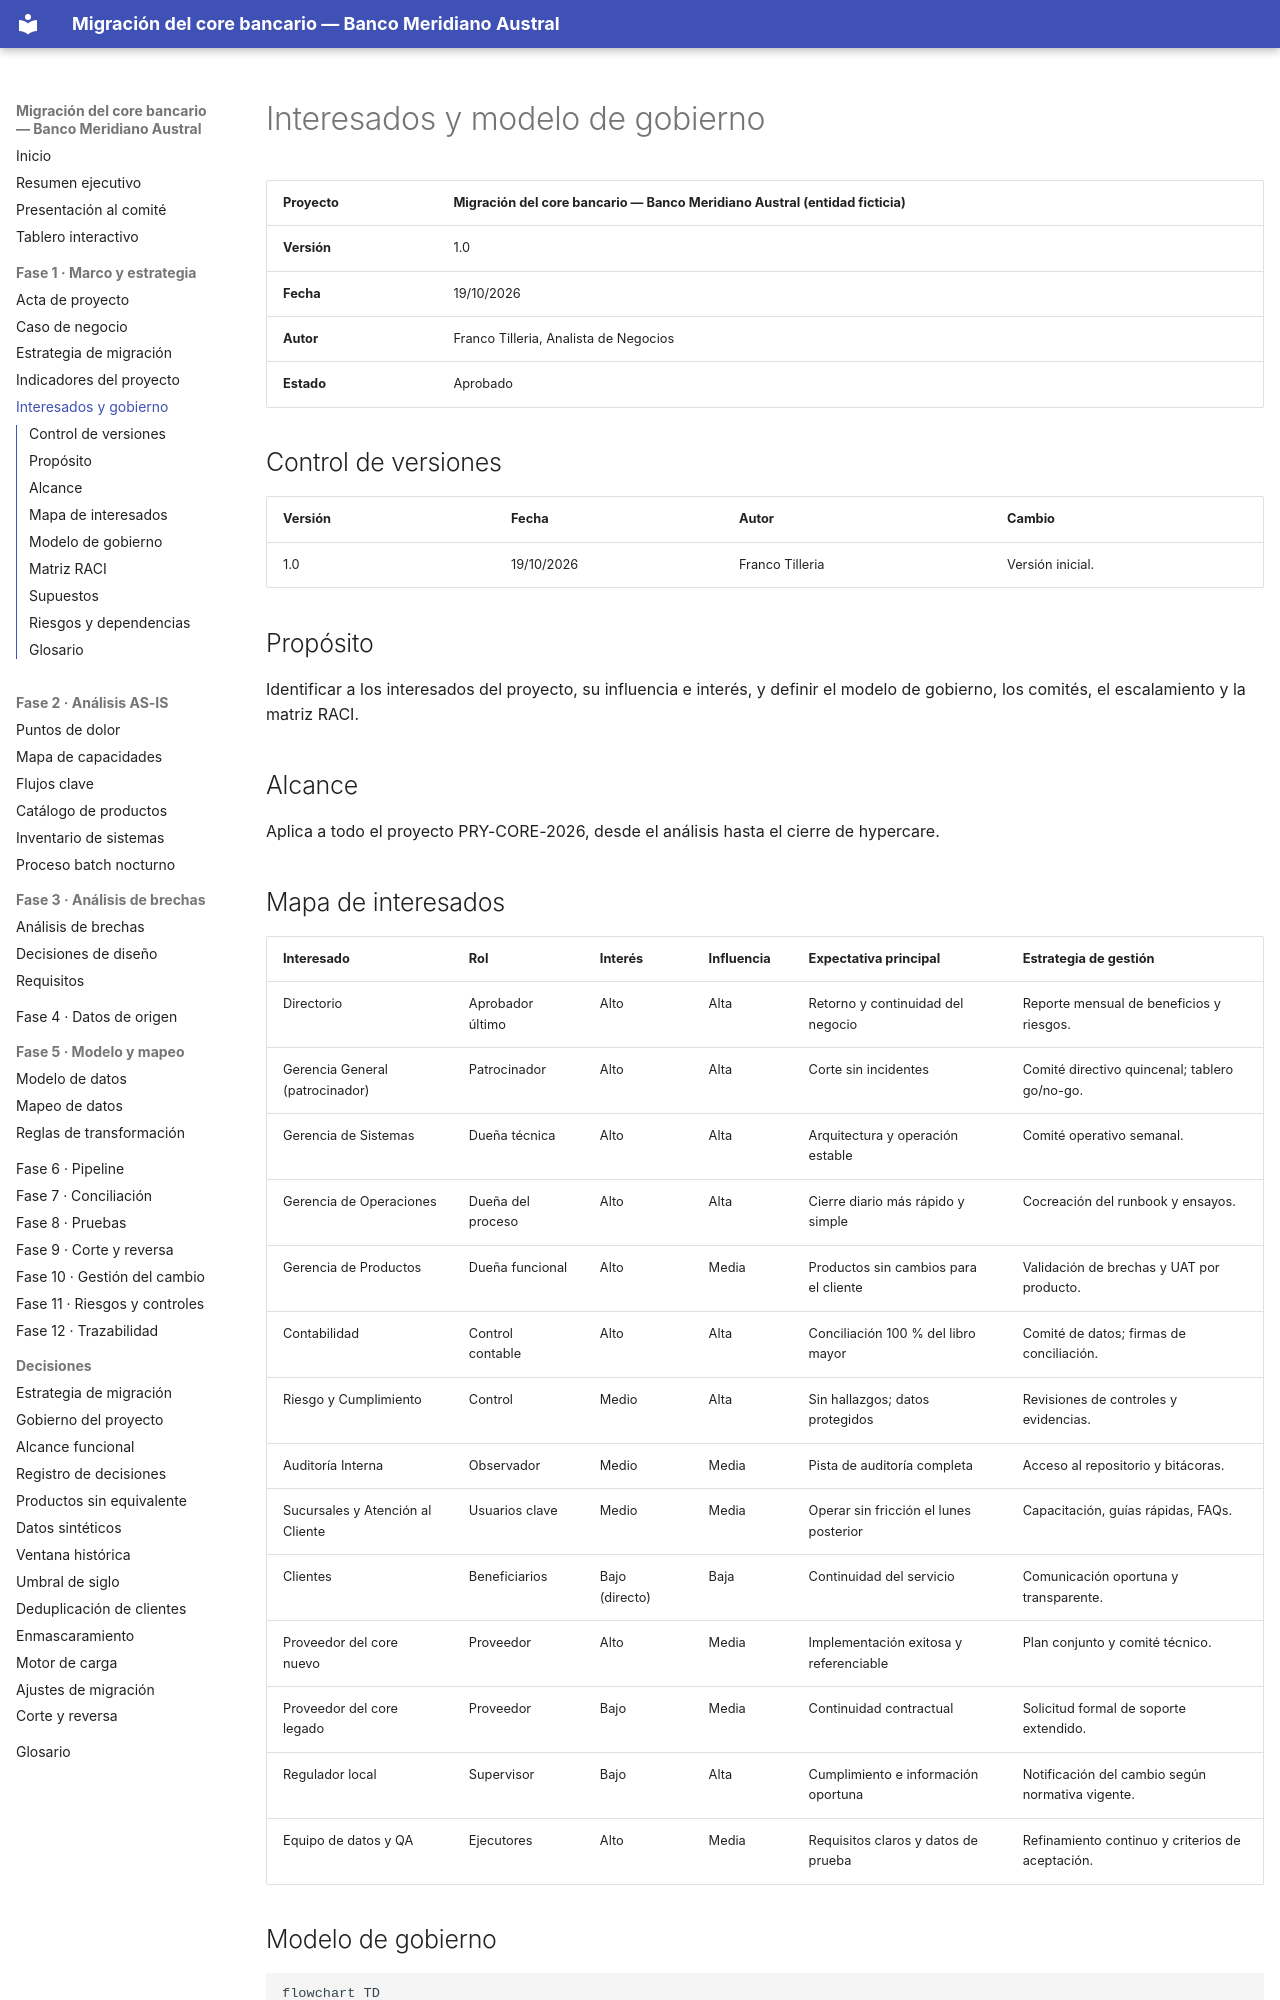

repository: Vaxilium/banca-migracion-core-bancario · page: 01-marco-y-estrategia/interesados-y-gobierno.html · generator: mkdocs

# Interesados y modelo de gobierno

| Proyecto | Migración del core bancario — Banco Meridiano Austral (entidad ficticia) |
|---|---|
| **Versión** | 1.0 |
| **Fecha** | 19/10/2026 |
| **Autor** | Franco Tilleria, Analista de Negocios |
| **Estado** | Aprobado |

## Control de versiones

| Versión | Fecha | Autor | Cambio |
|---|---|---|---|
| 1.0 | 19/10/2026 | Franco Tilleria | Versión inicial. |

## Propósito

Identificar a los interesados del proyecto, su influencia e interés, y definir el
modelo de gobierno, los comités, el escalamiento y la matriz RACI.

## Alcance

Aplica a todo el proyecto PRY-CORE-2026, desde el análisis hasta el cierre de
hypercare.

## Mapa de interesados

| Interesado | Rol | Interés | Influencia | Expectativa principal | Estrategia de gestión |
|---|---|---|---|---|---|
| Directorio | Aprobador último | Alto | Alta | Retorno y continuidad del negocio | Reporte mensual de beneficios y riesgos. |
| Gerencia General (patrocinador) | Patrocinador | Alto | Alta | Corte sin incidentes | Comité directivo quincenal; tablero go/no-go. |
| Gerencia de Sistemas | Dueña técnica | Alto | Alta | Arquitectura y operación estable | Comité operativo semanal. |
| Gerencia de Operaciones | Dueña del proceso | Alto | Alta | Cierre diario más rápido y simple | Cocreación del runbook y ensayos. |
| Gerencia de Productos | Dueña funcional | Alto | Media | Productos sin cambios para el cliente | Validación de brechas y UAT por producto. |
| Contabilidad | Control contable | Alto | Alta | Conciliación 100 % del libro mayor | Comité de datos; firmas de conciliación. |
| Riesgo y Cumplimiento | Control | Medio | Alta | Sin hallazgos; datos protegidos | Revisiones de controles y evidencias. |
| Auditoría Interna | Observador | Medio | Media | Pista de auditoría completa | Acceso al repositorio y bitácoras. |
| Sucursales y Atención al Cliente | Usuarios clave | Medio | Media | Operar sin fricción el lunes posterior | Capacitación, guías rápidas, FAQs. |
| Clientes | Beneficiarios | Bajo (directo) | Baja | Continuidad del servicio | Comunicación oportuna y transparente. |
| Proveedor del core nuevo | Proveedor | Alto | Media | Implementación exitosa y referenciable | Plan conjunto y comité técnico. |
| Proveedor del core legado | Proveedor | Bajo | Media | Continuidad contractual | Solicitud formal de soporte extendido. |
| Regulador local | Supervisor | Bajo | Alta | Cumplimiento e información oportuna | Notificación del cambio según normativa vigente. |
| Equipo de datos y QA | Ejecutores | Alto | Media | Requisitos claros y datos de prueba | Refinamiento continuo y criterios de aceptación. |
